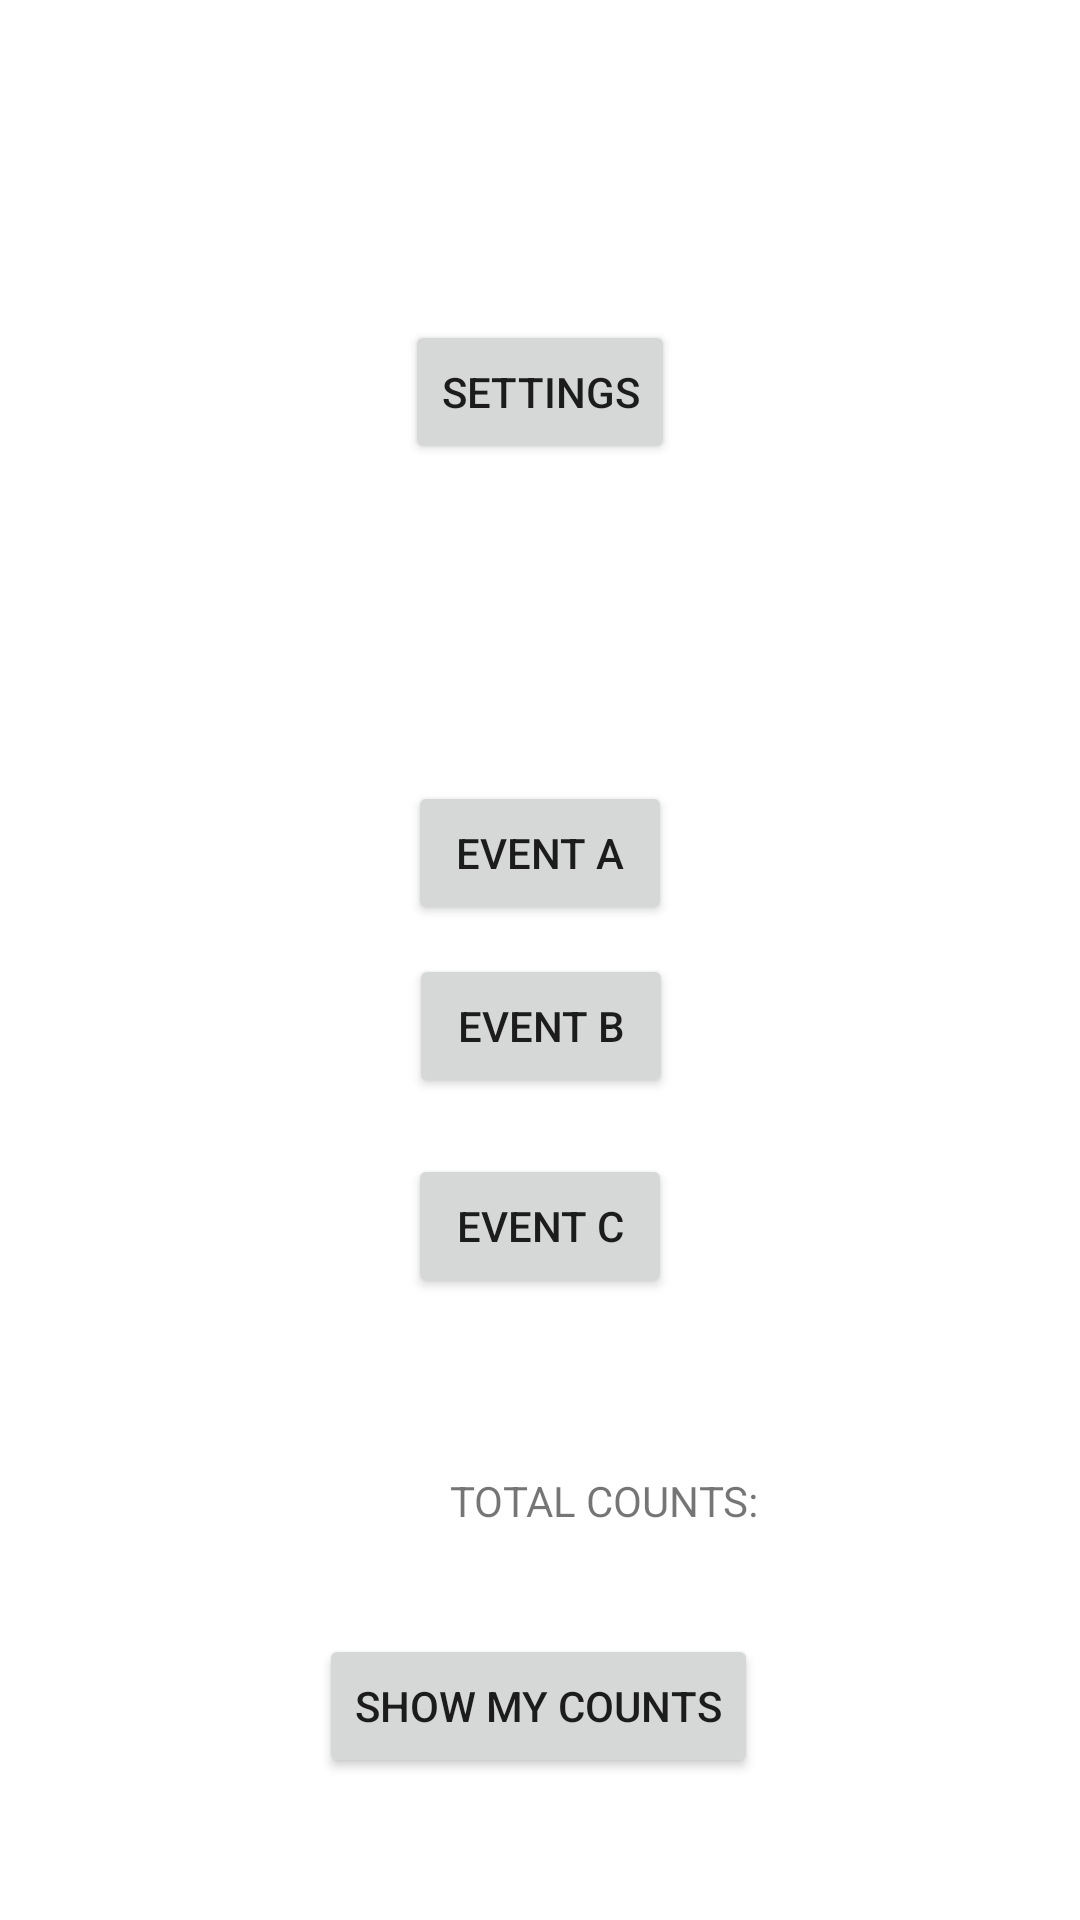

Layout XML and referenced resources for this Android screen:
<!-- AndroidManifest.xml: application theme Theme.COEN390_TA1 -->
<!-- res/layout/activity_main.xml -->
<?xml version="1.0" encoding="utf-8"?>
<androidx.constraintlayout.widget.ConstraintLayout xmlns:android="http://schemas.android.com/apk/res/android"
    xmlns:app="http://schemas.android.com/apk/res-auto"
    xmlns:tools="http://schemas.android.com/tools"
    android:layout_width="match_parent"
    android:layout_height="match_parent"
    tools:context=".Views.MainActivity">


    <Button
        android:id="@+id/eventC"
        android:layout_width="wrap_content"
        android:layout_height="wrap_content"
        android:layout_marginStart="112dp"
        android:layout_marginEnd="112dp"
        android:text="Event C"
        app:layout_constraintBottom_toBottomOf="parent"
        app:layout_constraintEnd_toEndOf="parent"
        app:layout_constraintStart_toStartOf="parent"
        app:layout_constraintTop_toTopOf="parent"
        app:layout_constraintVertical_bias="0.65" />

    <Button
        android:id="@+id/settings"
        android:layout_width="wrap_content"
        android:layout_height="wrap_content"
        android:layout_marginStart="150dp"
        android:layout_marginEnd="150dp"
        android:text="Settings"
        app:layout_constraintBottom_toBottomOf="parent"
        app:layout_constraintEnd_toEndOf="parent"
        app:layout_constraintStart_toStartOf="parent"
        app:layout_constraintTop_toTopOf="parent"
        app:layout_constraintVertical_bias="0.18" />

    <Button
        android:id="@+id/eventA"
        android:layout_width="wrap_content"
        android:layout_height="wrap_content"
        android:layout_marginStart="112dp"
        android:layout_marginEnd="112dp"
        android:text="Event A"
        app:layout_constraintBottom_toBottomOf="parent"
        app:layout_constraintEnd_toEndOf="parent"
        app:layout_constraintStart_toStartOf="parent"
        app:layout_constraintTop_toTopOf="parent"
        app:layout_constraintVertical_bias="0.44" />

    <Button
        android:id="@+id/eventB"
        android:layout_width="wrap_content"
        android:layout_height="wrap_content"
        android:layout_marginStart="110dp"
        android:layout_marginEnd="111dp"
        android:text="Event B"
        app:layout_constraintBottom_toBottomOf="parent"
        app:layout_constraintEnd_toEndOf="parent"
        app:layout_constraintHorizontal_bias="0.516"
        app:layout_constraintStart_toStartOf="parent"
        app:layout_constraintTop_toTopOf="parent"
        app:layout_constraintVertical_bias="0.537" />

    <Button
        android:id="@+id/ShowMyCounts"
        android:layout_width="wrap_content"
        android:layout_height="wrap_content"
        android:layout_marginStart="119dp"
        android:layout_marginEnd="120dp"
        android:text="Show my counts"
        app:layout_constraintBottom_toBottomOf="parent"
        app:layout_constraintEnd_toEndOf="parent"
        app:layout_constraintStart_toStartOf="parent"
        app:layout_constraintTop_toTopOf="parent"
        app:layout_constraintVertical_bias="0.92" />

    <TextView
        android:id="@+id/TotalCount"
        android:layout_width="wrap_content"
        android:layout_height="wrap_content"
        android:layout_marginStart="150dp"
        android:layout_marginEnd="150dp"
        android:text="TOTAL COUNTS:"
        app:layout_constraintBottom_toBottomOf="parent"
        app:layout_constraintEnd_toEndOf="parent"
        app:layout_constraintHorizontal_bias="0.0"
        app:layout_constraintStart_toStartOf="parent"
        app:layout_constraintTop_toTopOf="parent"
        app:layout_constraintVertical_bias="0.79" />

</androidx.constraintlayout.widget.ConstraintLayout>
<!-- resources referenced by this layout -->
<resources>
  <style name="Theme.COEN390_TA1" parent="Theme.MaterialComponents.DayNight.NoActionBar">
          
          <item name="colorPrimary">@color/purple_500</item>
          <item name="colorPrimaryVariant">@color/purple_700</item>
          <item name="colorOnPrimary">@color/white</item>
          
          <item name="colorSecondary">@color/teal_200</item>
          <item name="colorSecondaryVariant">@color/teal_700</item>
          <item name="colorOnSecondary">@color/black</item>
          
          <item name="android:statusBarColor">?attr/colorPrimaryVariant</item>
          
      </style>
  <!-- not gathered from this repository: default colours our renderer supplied (Android Studio template values) -->
  <color name="purple_500">#FF6200EE</color>
  <color name="purple_700">#FF3700B3</color>
  <color name="teal_200">#FF03DAC5</color>
  <color name="teal_700">#FF018786</color>
  <color name="black">#FF000000</color>
  <color name="white">#FFFFFFFF</color>
</resources>
